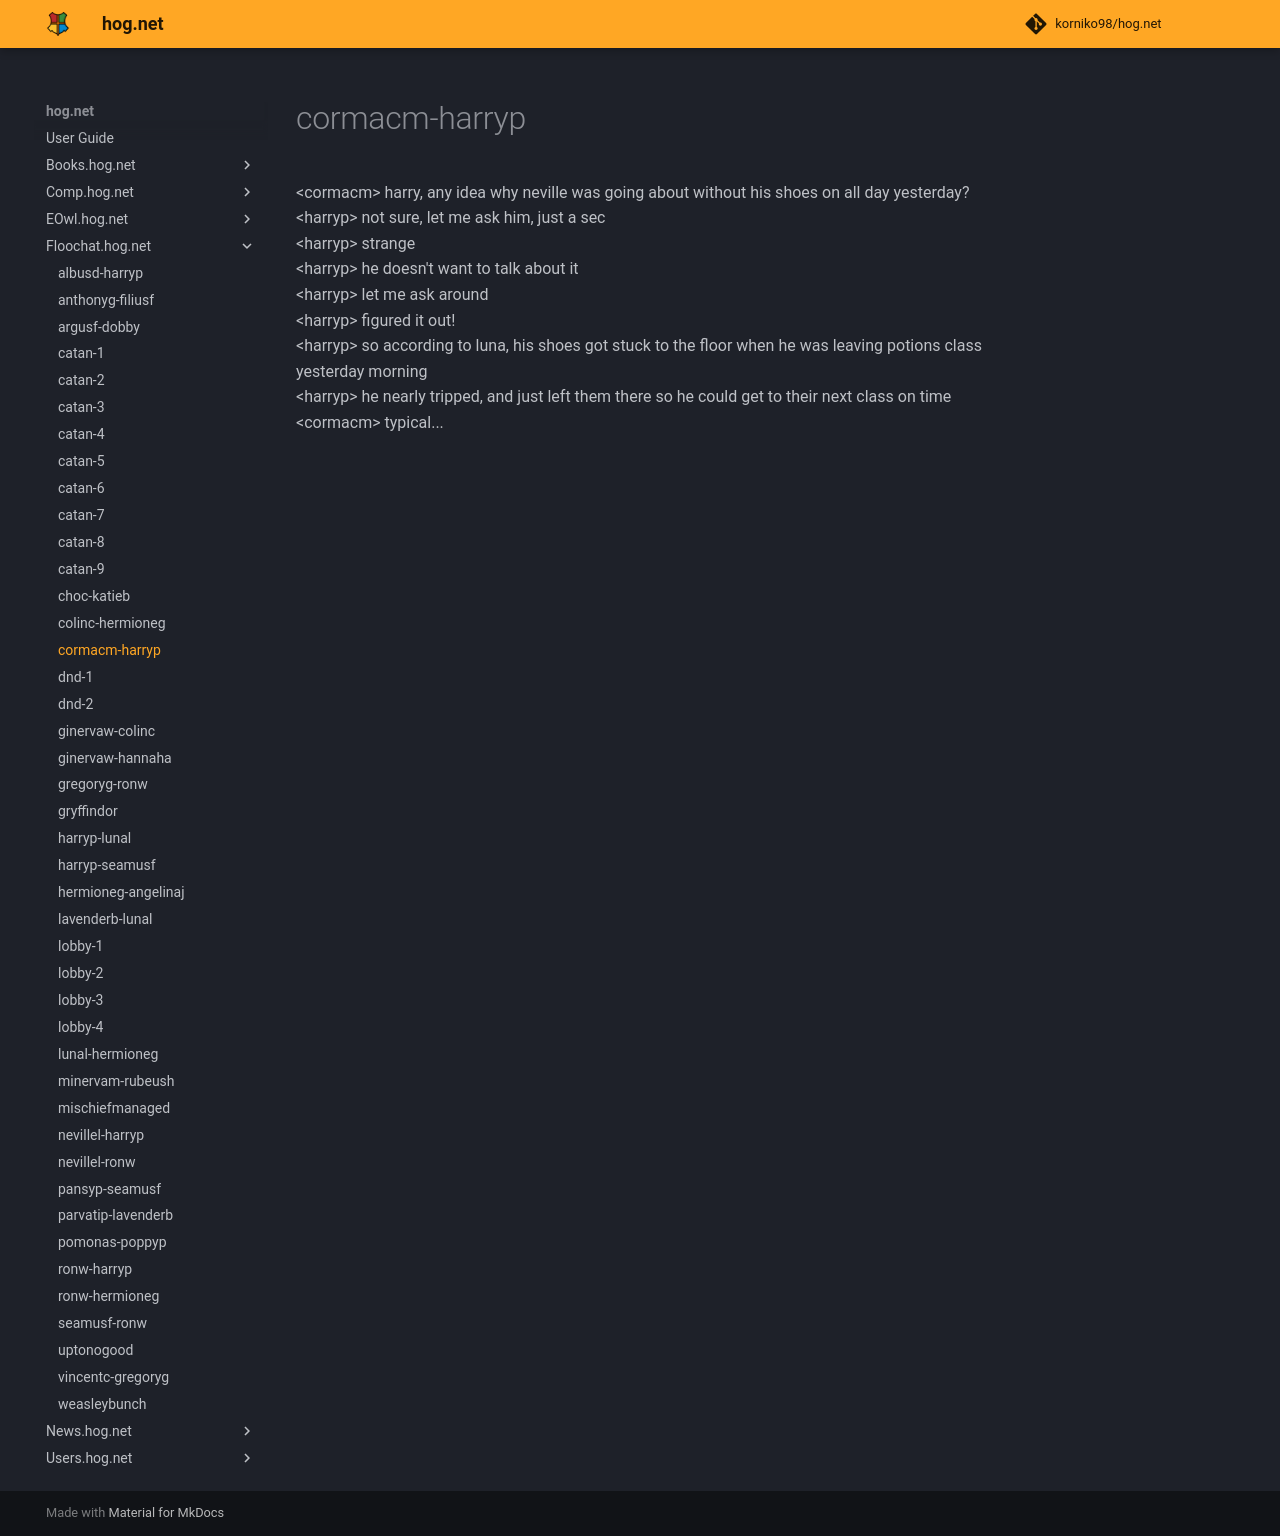

repository: korniko98/hog.net · page: Floochat.hog.net/cormacm-harryp/index.html · generator: mkdocs

# cormacm-harryp  
<cormacm\> harry, any idea why neville was going about without his shoes on all day yesterday?  
<harryp\> not sure, let me ask him, just a sec  
<harryp\> strange  
<harryp\> he doesn't want to talk about it  
<harryp\> let me ask around  
<harryp\> figured it out!  
<harryp\> so according to luna, his shoes got stuck to the floor when he was leaving potions class yesterday morning  
<harryp\> he nearly tripped, and just left them there so he could get to their next class on time  
<cormacm\> typical...  
  

<meta name="robots" content="noindex, noarchive, nofollow">
